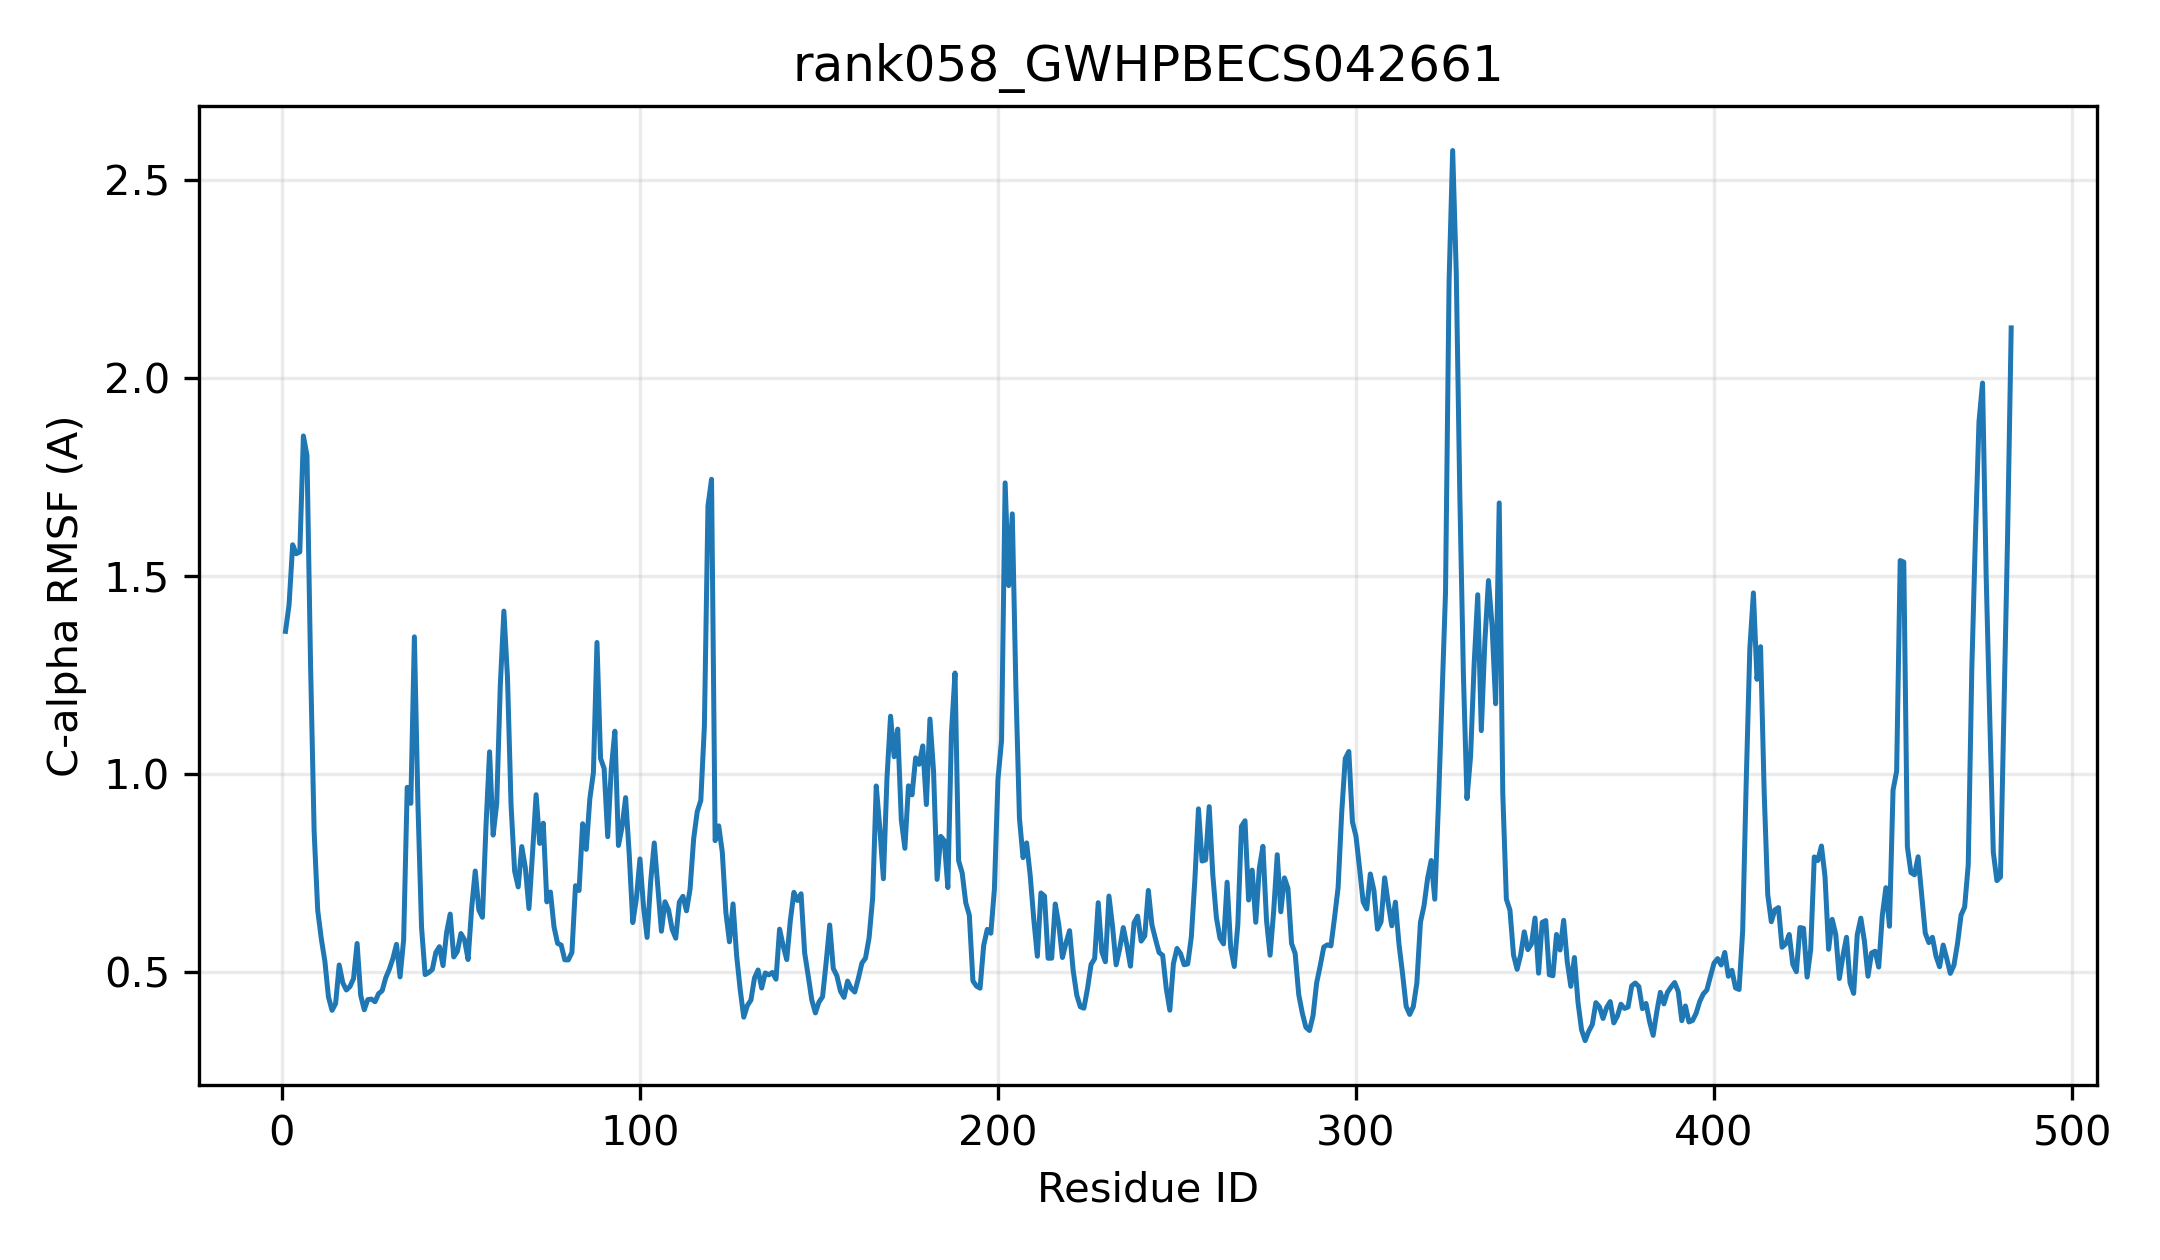

Source data for this figure (header and first rows):
resid, resname, ca_rmsf_A
1, MET, 1.36
2, GLU, 1.427
3, ASN, 1.579
4, SER, 1.556
5, LYS, 1.561
6, VAL, 1.854
7, GLN, 1.804
8, GLN, 1.277
9, LYS, 0.8555
10, LEU, 0.6563
11, HIS, 0.5848
12, ALA, 0.5277
13, VAL, 0.4377
14, PHE, 0.4039
15, VAL, 0.4213
16, PRO, 0.5185
17, LEU, 0.4735
18, PRO, 0.4554
19, LEU, 0.4639
20, GLN, 0.484
21, GLY, 0.5727
22, HIS, 0.4422
23, VAL, 0.4055
24, ILE, 0.4312
25, PRO, 0.4324
26, SER, 0.4257
27, ILE, 0.4461
28, ASN, 0.4536
29, LEU, 0.4862
30, ALA, 0.5076
31, ILE, 0.5347
32, LYS, 0.5706
33, LEU, 0.4884
34, ALA, 0.582
35, SER, 0.9667
36, LYS, 0.9264
37, GLY, 1.346
38, LEU, 0.9214
39, THR, 0.6135
40, ILE, 0.4942
41, SER, 0.4992
42, PHE, 0.5072
43, ILE, 0.5501
44, ASN, 0.5647
45, THR, 0.5169
46, GLU, 0.6005
47, SER, 0.6469
48, ILE, 0.5388
49, HIS, 0.5526
50, GLN, 0.5978
51, GLN, 0.5823
52, ILE, 0.5324
53, SER, 0.6625
54, LYS, 0.7557
55, ALA, 0.6575
56, ASN, 0.6389
57, PRO, 0.869
58, ASP, 1.057
59, ARG, 0.8463
60, VAL, 0.9264
... 423 more rows
